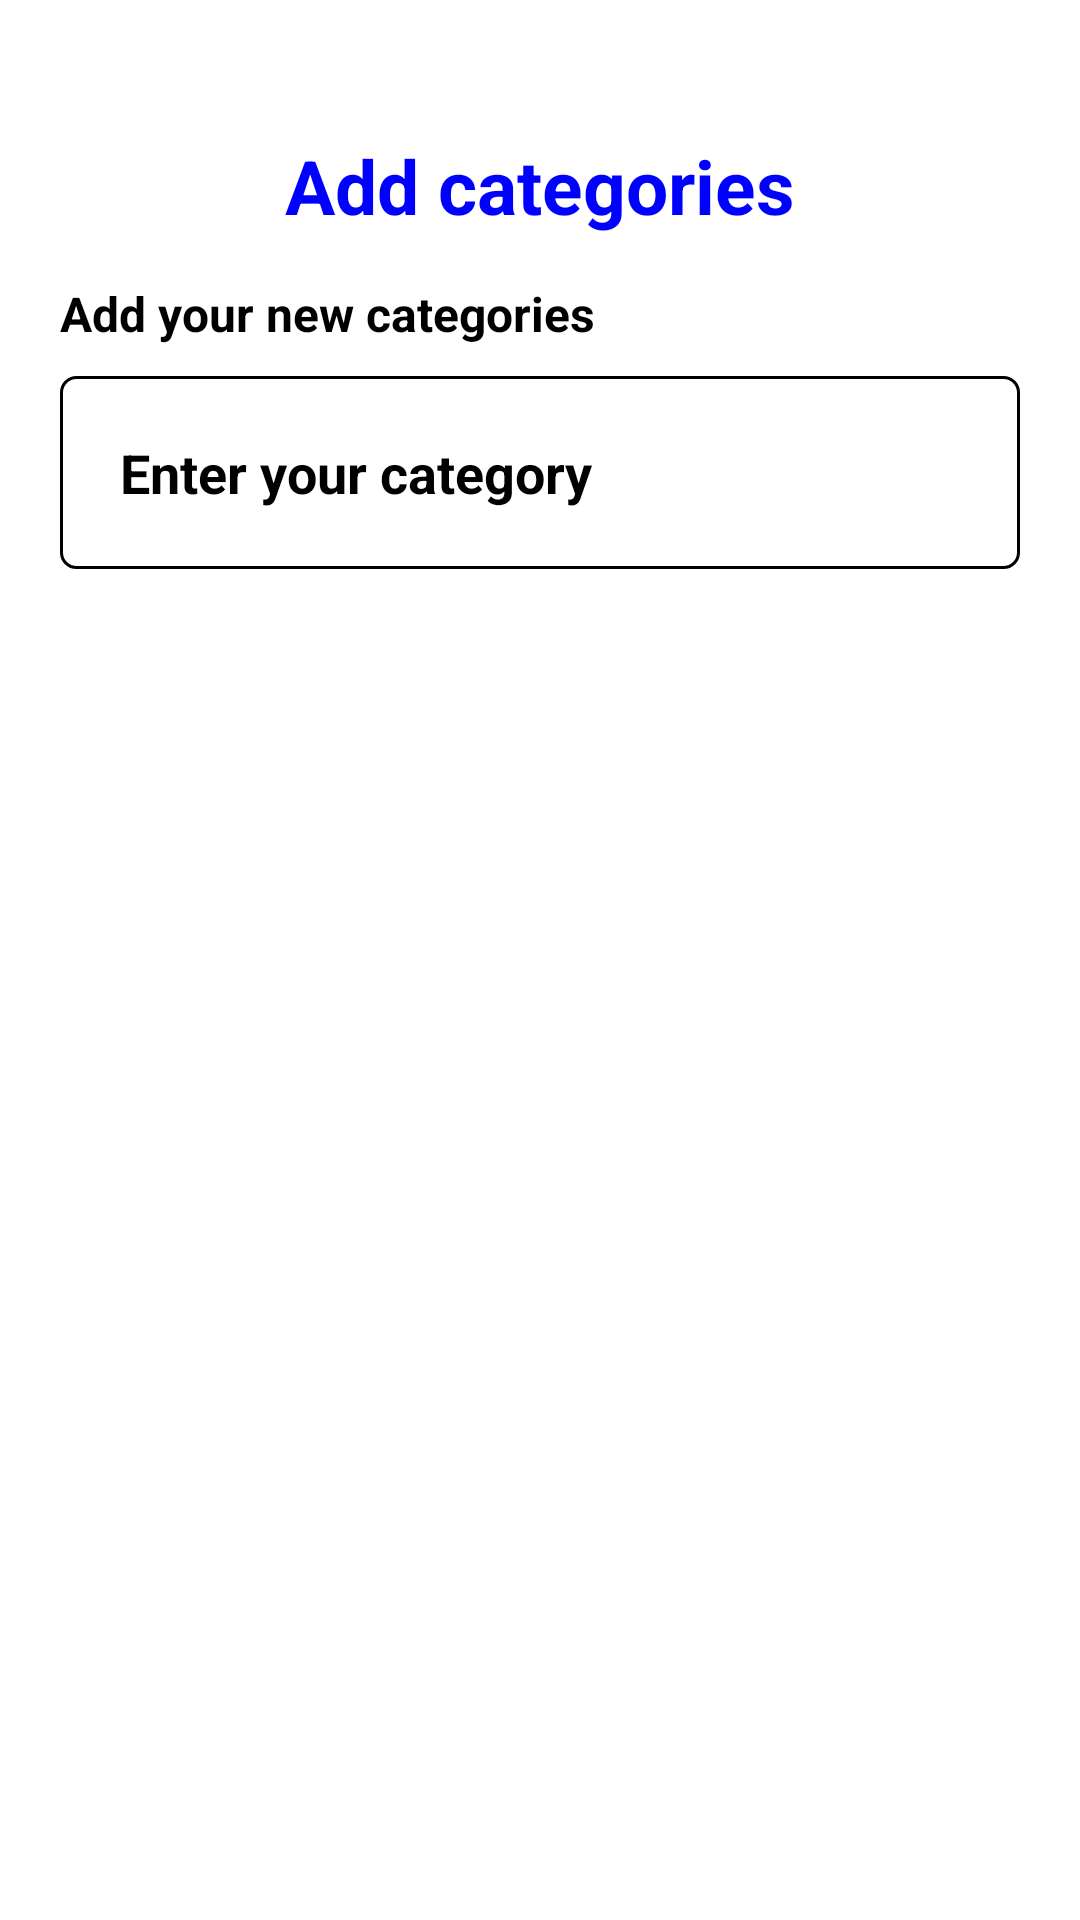

Reconstruct the res/layout file that produces this screen, plus the resources it refers to.
<!-- AndroidManifest.xml: application theme Theme.QuizApp -->
<!-- res/layout/activity_add_catagory_page.xml -->
<?xml version="1.0" encoding="utf-8"?>
<LinearLayout xmlns:android="http://schemas.android.com/apk/res/android"
    xmlns:app="http://schemas.android.com/apk/res-auto"
    xmlns:tools="http://schemas.android.com/tools"
    android:id="@+id/main"
    android:layout_width="match_parent"
    android:layout_height="match_parent"
    android:orientation="vertical"
    android:padding="20dp"
    android:background="@color/white"
    tools:context=".AddCatagoryPage">

    <Space
        android:layout_width="match_parent"
        android:layout_height="20dp"/>


    <RelativeLayout
        android:layout_width="match_parent"
        android:layout_height="wrap_content"

        >

        <ImageView
            android:id="@+id/backIcon"
            android:layout_width="30dp"
            android:layout_height="30dp"
            android:layout_alignParentStart="true"
            android:layout_centerVertical="true"
            android:src="@drawable/arrow_back"
            android:clickable="true"
            android:focusable="true" />

        <TextView
            android:id="@+id/titleText"
            android:layout_width="wrap_content"
            android:layout_height="wrap_content"
            android:layout_centerInParent="true"
            android:text="Add categories"
            android:textSize="25sp"
            android:textColor="@color/blue"
            android:textStyle="bold"
            android:padding="5dp" />
    </RelativeLayout>

    <Space
        android:layout_width="match_parent"
        android:layout_height="10dp" />

     <LinearLayout
         android:layout_width="match_parent"
         android:layout_height="wrap_content"
         >

         <TextView
             android:layout_width="match_parent"
             android:layout_height="wrap_content"
             android:text="Add your new categories"
             android:textSize="16sp"
             android:textColor="@color/black"
             android:textStyle="bold"/>
     </LinearLayout>

    <Space
        android:layout_width="match_parent"
        android:layout_height="10dp"/>

    <LinearLayout
        android:layout_width="match_parent"
        android:layout_height="wrap_content"
        android:padding="20dp"
        android:background="@drawable/edit_text_border">

        <EditText
            android:layout_width="match_parent"
            android:layout_height="wrap_content"
            android:background="@null"
            android:hint="Enter your category"
            android:inputType="text"
            android:textSize="18sp"
            android:textStyle="bold"
            android:textColor="@color/black"
            android:textColorHint="@color/black" />
    </LinearLayout>

    <Space
        android:layout_width="match_parent"
        android:layout_height="600dp" />

    <LinearLayout
        android:layout_width="match_parent"
        android:layout_height="wrap_content"
        android:padding="10dp">

        <Button
            android:id="@+id/Btn_CreateTurnament"
            android:layout_width="match_parent"
            android:layout_height="wrap_content"
            android:backgroundTint="@color/blue"
            android:text="Save"
            android:textColor="@color/white"
            android:textSize="20sp"
            android:padding="15dp" />
    </LinearLayout>

</LinearLayout>
<!-- resources referenced by this layout -->
<resources>
  <color name="black">#FF000000</color>
  <color name="blue">#0000FF</color>
  <color name="white">#FFFFFFFF</color>
  <!-- drawable edit_text_border (drawable) -->
  <shape xmlns:android="http://schemas.android.com/apk/res/android">
  
      <solid android:color="#FFFFFF"/> 
      <stroke android:width="1dp" android:color="@color/black" />
      
      <corners android:radius="5dp"/> 
  </shape>
</resources>
